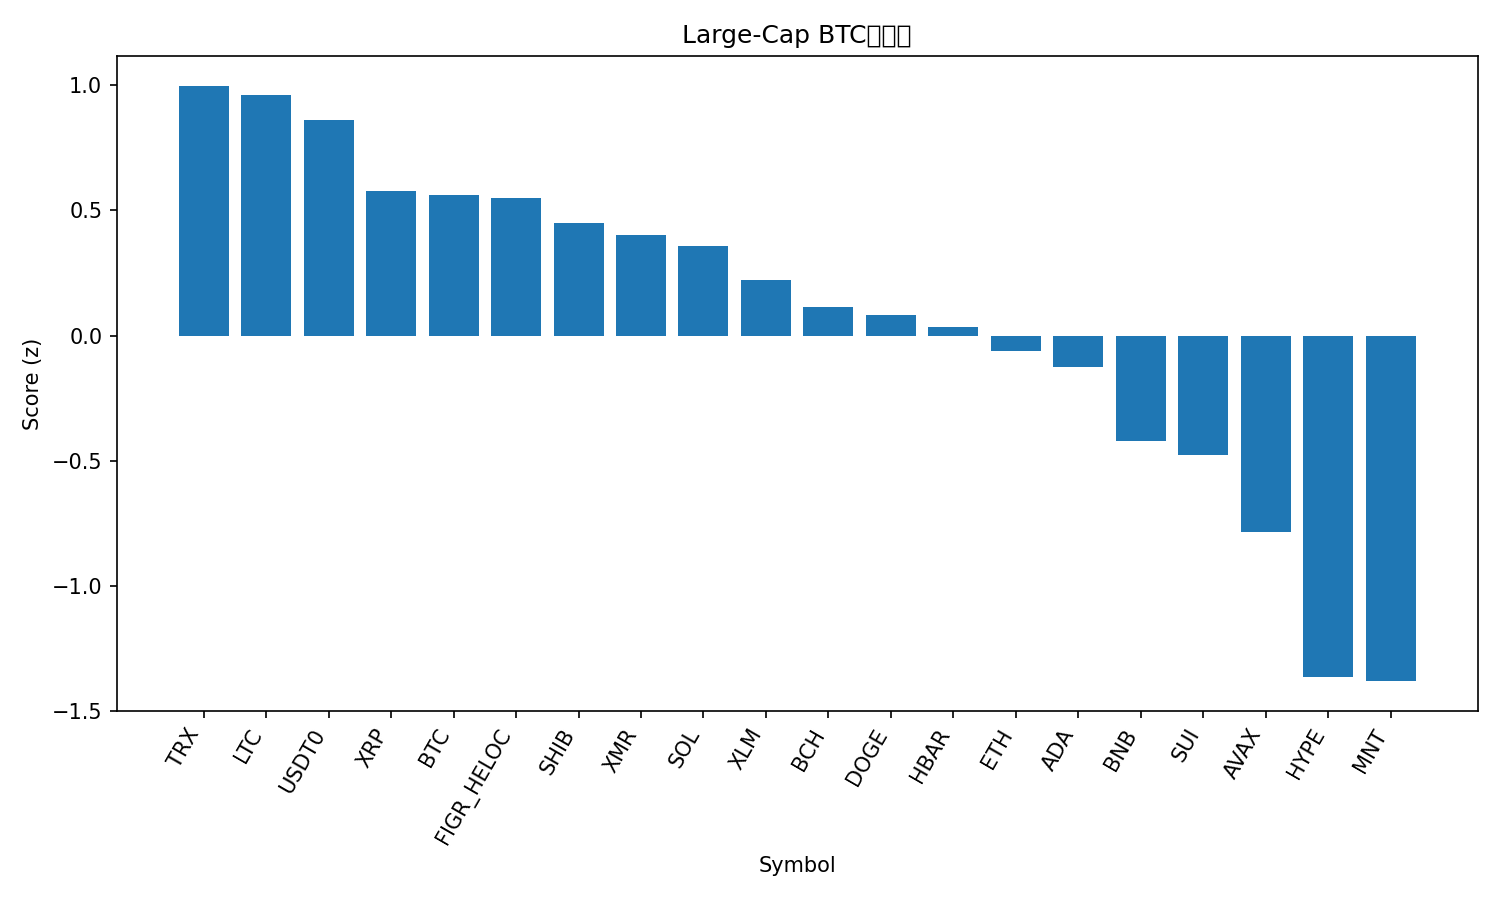

The table this chart was drawn from, first rows:
rank, name, symbol, price_btc, price_usd, pct_1h_btc, pct_24h_btc, pct_7d_btc, market_cap_rank, market_cap_usd, volume_usd, score
1, TRON, TRX, 2.88e-06, 0.3242, 1.003, -0.893, 3.835, 9, 30682006897, 673007794, 0.9988
2, Litecoin, LTC, 0.0008544, 96.04, 0.7754, 0.08657, 0.3684, 30, 7321689306, 660394110, 0.9638
3, USDT0, USDT0, 8.91e-06, 1.001, 1.303, -1.651, 0.4262, 31, 7034397451, 354144340, 0.862
4, XRP, XRP, 2.215e-05, 2.49, 0.1075, -0.009773, 0.1945, 5, 148997216758, 4947248039, 0.5778
5, Bitcoin, BTC, 1.0, 112394, 0.0, 0.0, 0.0, 1, 2235423447674, 79278255832, 0.5619
6, Figure Heloc, FIGR_HELOC, 8.83e-06, 0.9929, 1.076, -2.346, -0.3705, 15, 13074866967, 10178822, 0.551
7, Shiba Inu, SHIB, 9.2312e-11, 1.038e-05, -0.1286, 0.5838, -3.114, 32, 6107383969, 187867984, 0.4508
8, Monero, XMR, 0.002788, 313.4, 0.1787, -1.31, 2.452, 34, 5770140229, 176105408, 0.4032
9, Solana, SOL, 0.001722, 193.5, -0.6833, 1.568, -3.656, 6, 105548975475, 7363384202, 0.3595
10, Stellar, XLM, 2.92e-06, 0.3277, -0.2193, -0.4564, -1.723, 19, 10453597593, 230781195, 0.2202
11, Bitcoin Cash, BCH, 0.004454, 500.6, -1.4, 2.502, -5.167, 21, 9961121017, 532745876, 0.1127
12, Dogecoin, DOGE, 1.79e-06, 0.2007, -0.6092, -0.2827, -0.9122, 10, 30340974354, 2334004888, 0.08068
13, Hedera, HBAR, 1.58e-06, 0.1775, -0.3962, -0.4495, -4.139, 29, 7509652900, 215283499, 0.03379
14, Ethereum, ETH, 0.03566, 4009, -1.046, 0.01075, -1.244, 2, 481751217644, 37876577048, -0.06255
15, Cardano, ADA, 5.95e-06, 0.6689, -0.8077, -0.3132, -3.27, 11, 24416207027, 1276452163, -0.1252
16, BNB, BNB, 0.009702, 1090, -0.269, -1.865, -9.648, 4, 151344198189, 3064666840, -0.4206
17, Sui, SUI, 2.322e-05, 2.61, -1.401, 0.1621, -6.899, 22, 9443459819, 1116795270, -0.4789
18, Avalanche, AVAX, 0.0001812, 20.36, -0.958, -1.707, -10.28, 25, 8677751293, 582068485, -0.7873
19, Hyperliquid, HYPE, 0.0003308, 37.18, -1.345, -3.818, -7.488, 20, 10032171599, 546837147, -1.367
20, Mantle, MNT, 1.573e-05, 1.77, -1.926, -1.992, -10.35, 35, 5730954365, 246235684, -1.382
21, Chainlink, LINK, 0.0001622, 18.23, -1.873, -4.285, -3.672, 16, 12665347090, 1237852343, -1.614
